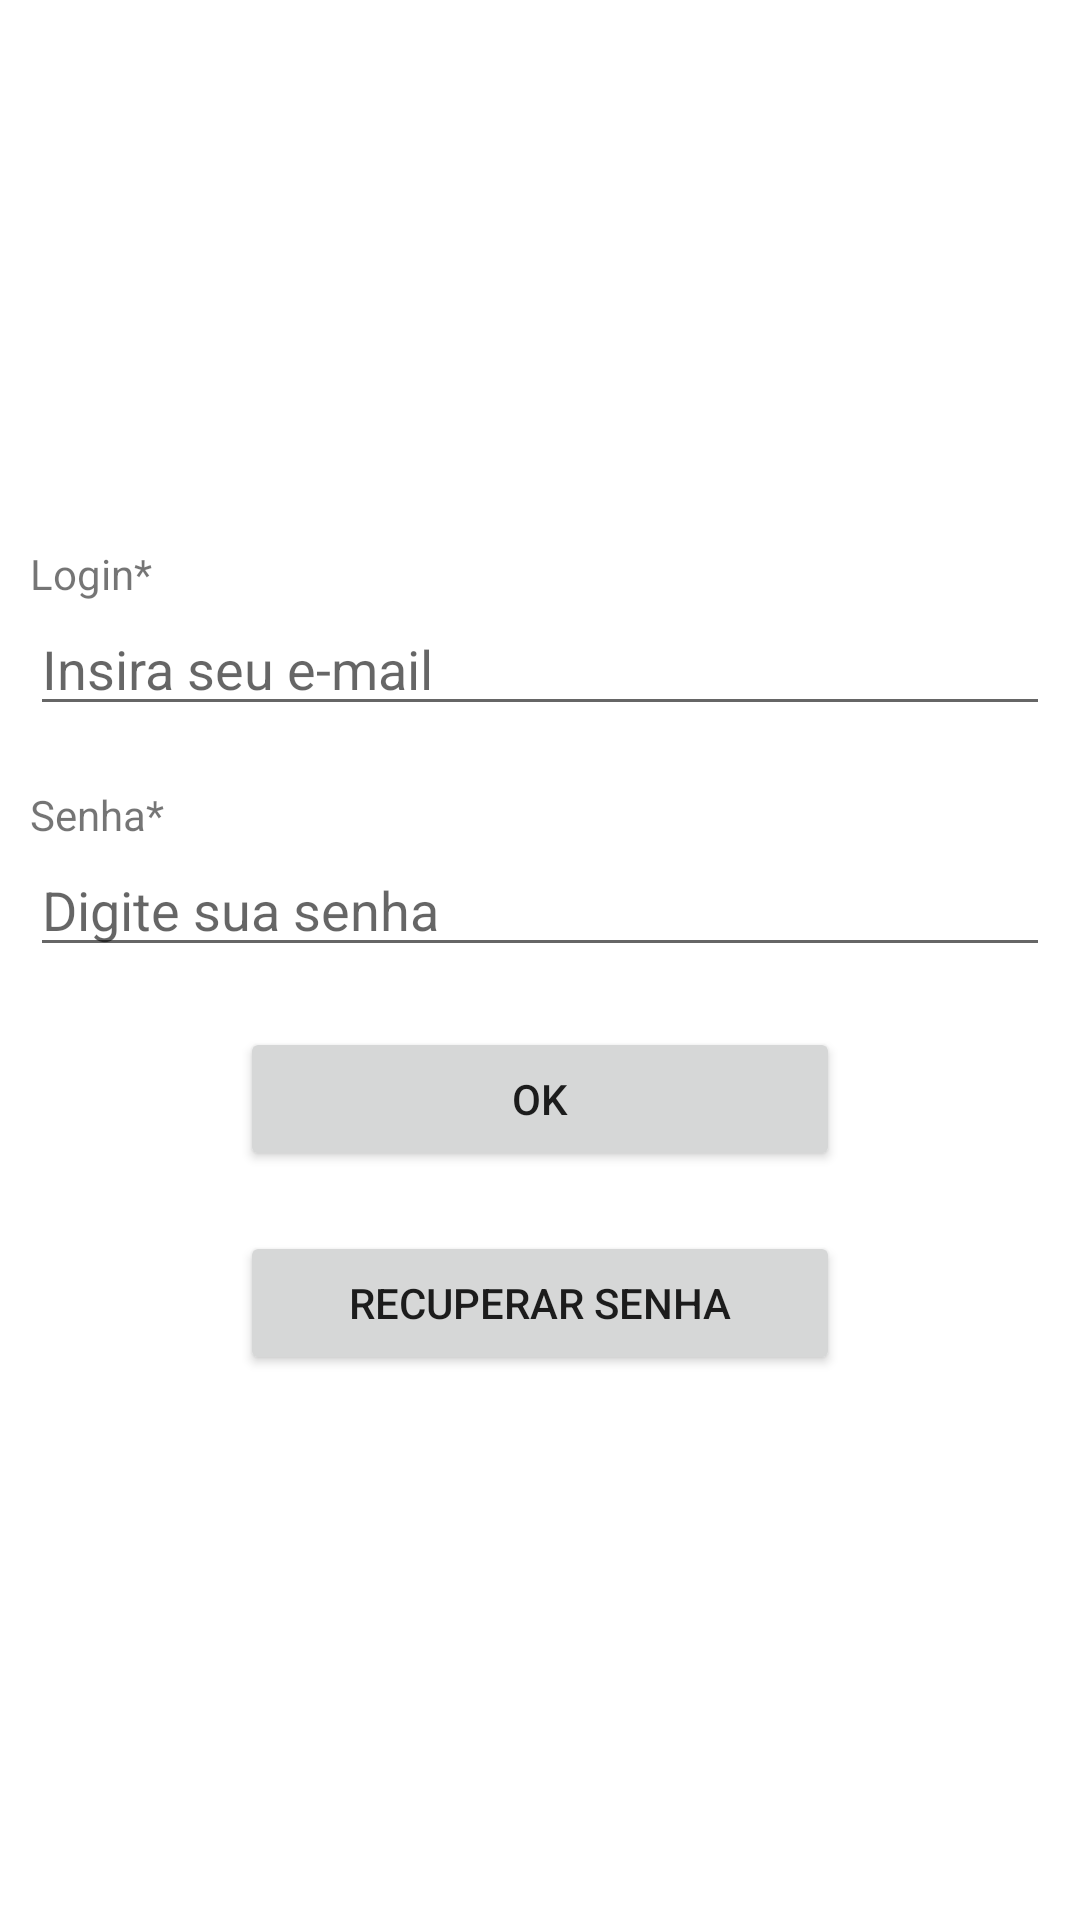

Reconstruct the res/layout file that produces this screen, plus the resources it refers to.
<!-- AndroidManifest.xml: application theme Theme.ProjetoNassau -->
<!-- res/layout/activity_loginemail.xml -->
<?xml version="1.0" encoding="utf-8"?>
<LinearLayout
    xmlns:android="http://schemas.android.com/apk/res/android"
    android:layout_width="match_parent"
    android:layout_height="match_parent"
    android:orientation="vertical"
    android:gravity="center"
    android:padding="10dp">

    <TextView
        android:layout_width="match_parent"
        android:layout_height="wrap_content"
        android:text="Login*"/>

    <EditText
        android:id="@+id/editText_EmailLogin"
        android:layout_width="match_parent"
        android:layout_height="wrap_content"
        android:inputType="textEmailAddress"
        android:hint="Insira seu e-mail"/>

    <TextView
        android:layout_width="match_parent"
        android:layout_height="wrap_content"
        android:layout_marginTop="20dp"
        android:text="Senha*"/>

    <EditText
        android:id="@+id/editText_SenhaLogin"
        android:layout_width="match_parent"
        android:layout_height="wrap_content"
        android:inputType="textPassword"
        android:hint="Digite sua senha"/>


    <Button
        android:id="@+id/button_OkLogin"
        android:layout_width="200dp"
        android:layout_height="wrap_content"
        android:layout_marginTop="20dp"
        android:text="OK"/>

    <Button
        android:id="@+id/button_Recuperar"
        android:layout_width="200dp"
        android:layout_height="wrap_content"
        android:layout_marginTop="20dp"
        android:text="recuperar senha"/>


</LinearLayout>
<!-- resources referenced by this layout -->
<resources>
  <style name="Theme.ProjetoNassau" parent="Theme.MaterialComponents.DayNight.DarkActionBar">
          
          <item name="colorPrimary">@color/purple_500</item>
          <item name="colorPrimaryVariant">@color/purple_700</item>
          <item name="colorOnPrimary">@color/white</item>
          
          <item name="colorSecondary">@color/teal_200</item>
          <item name="colorSecondaryVariant">@color/teal_700</item>
          <item name="colorOnSecondary">@color/black</item>
          
          <item name="android:statusBarColor" tools:targetApi="l">?attr/colorPrimaryVariant</item>
          
      </style>
  <color name="purple_500">#FF6200EE</color>
  <color name="purple_700">#FF3700B3</color>
  <color name="white">#FFFFFFFF</color>
  <color name="teal_200">#FF03DAC5</color>
  <color name="teal_700">#FF018786</color>
  <color name="black">#FF000000</color>
</resources>
